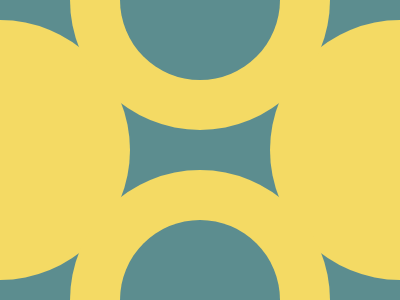

Give the HTML and CSS whose rendering is this image.

<!-- file: index.html -->
<!DOCTYPE html>
<html lang="en">
<head>
    <meta charset="UTF-8">
    <meta name="viewport" content="width=device-width, initial-scale=1.0">
    <title>Document</title>
    <link rel="stylesheet" href="style.css">
</head>
<body>

    <div class="container" >
        <div class = "circ1" ></div>
        <div class = "circ2" ></div>
        <div class = "circ3" ></div>
        <div class = "circ4" ></div>
        <div class = "circ5" ></div>
        <div class = "circ6" ></div>
    </div>
    
</body>
</html>

/* file: style.css */
.container {
    background : #5C8D8F ; 
    width : 400px ; 
    height : 300px ; 
    position: absolute ;
    transform: translate(-50%, -50%);
    top: 50%;
    left: 50%;
    border : black 2px solid; 
    box-shadow: 2px 2px 2px 3px black ; 
    overflow: hidden;
}
  .circ1 {
    position : absolute ; 
    height : 260px ; 
    width : 260px ; 
    top : 20px ;
    left : -130px ;
    border-radius : 50% ; 
    background : #F4DA64 ; 
  }
    .circ2 {
    position : absolute ; 
    height : 260px ; 
    width : 260px ; 
    top : 20px ;
    right : -130px ;
    border-radius : 50% ; 
    background : #F4DA64 ; 
  }
   .circ3 {
    position : absolute ; 
    height : 260px ; 
    width : 260px ; 
    left : 70px ;
    top : -130px ;
    border-radius : 50% ; 
    background : #F4DA64 ; 
  }
     .circ4 {
    position : absolute ; 
    height : 260px ; 
    width : 260px ; 
    left : 70px ;
    bottom : -130px ;
    border-radius : 50% ; 
    background : #F4DA64 ; 
  }
     .circ5 {
    position : absolute ; 
    height : 160px ; 
    width : 160px ; 
    left : 120px ;
    top : -80px ;
    border-radius : 50% ; 
    background : #5C8D8F ; 
  }
      .circ6 {
    position : absolute ; 
    height : 160px ; 
    width : 160px ; 
    left : 120px ;
    bottom : -80px ;
    border-radius : 50% ; 
    background : #5C8D8F ; 
  }
  